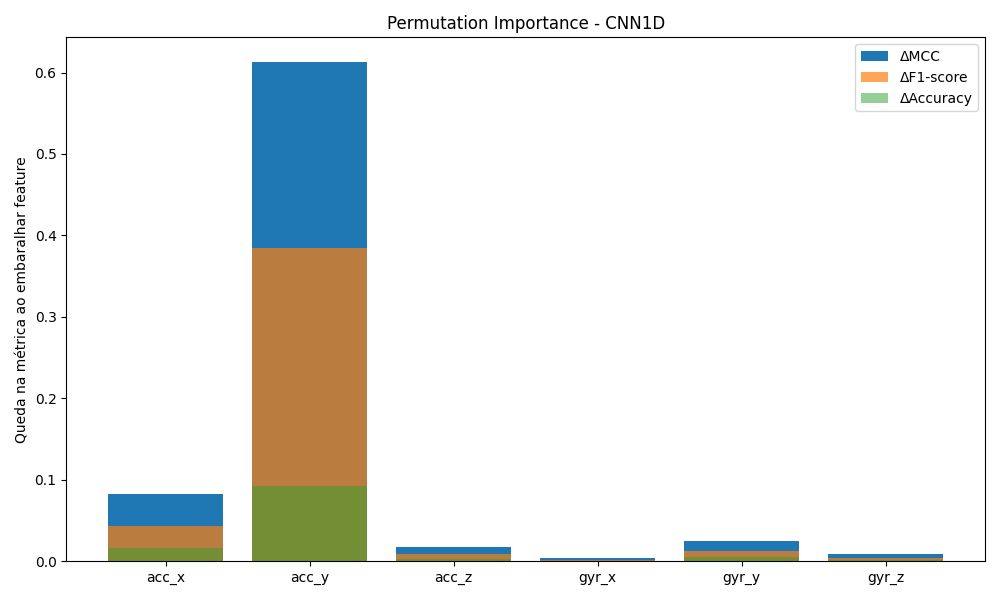

The file beside this chart, header and first rows:
feature, delta_mcc, delta_f1, delta_acc, mcc, f1, acc
acc_x, 0.08202, 0.04284, 0.01573, 0.9055, 0.9509, 0.9818
acc_y, 0.6126, 0.3844, 0.09189, 0.375, 0.6094, 0.9056
acc_z, 0.01694, 0.008503, 0.003311, 0.9706, 0.9853, 0.9942
gyr_x, 0.004219, 0.002105, 0.0008278, 0.9833, 0.9917, 0.9967
gyr_y, 0.02463, 0.01235, 0.004967, 0.9629, 0.9814, 0.9925
gyr_z, 0.008447, 0.004224, 0.001656, 0.9791, 0.9895, 0.9959
